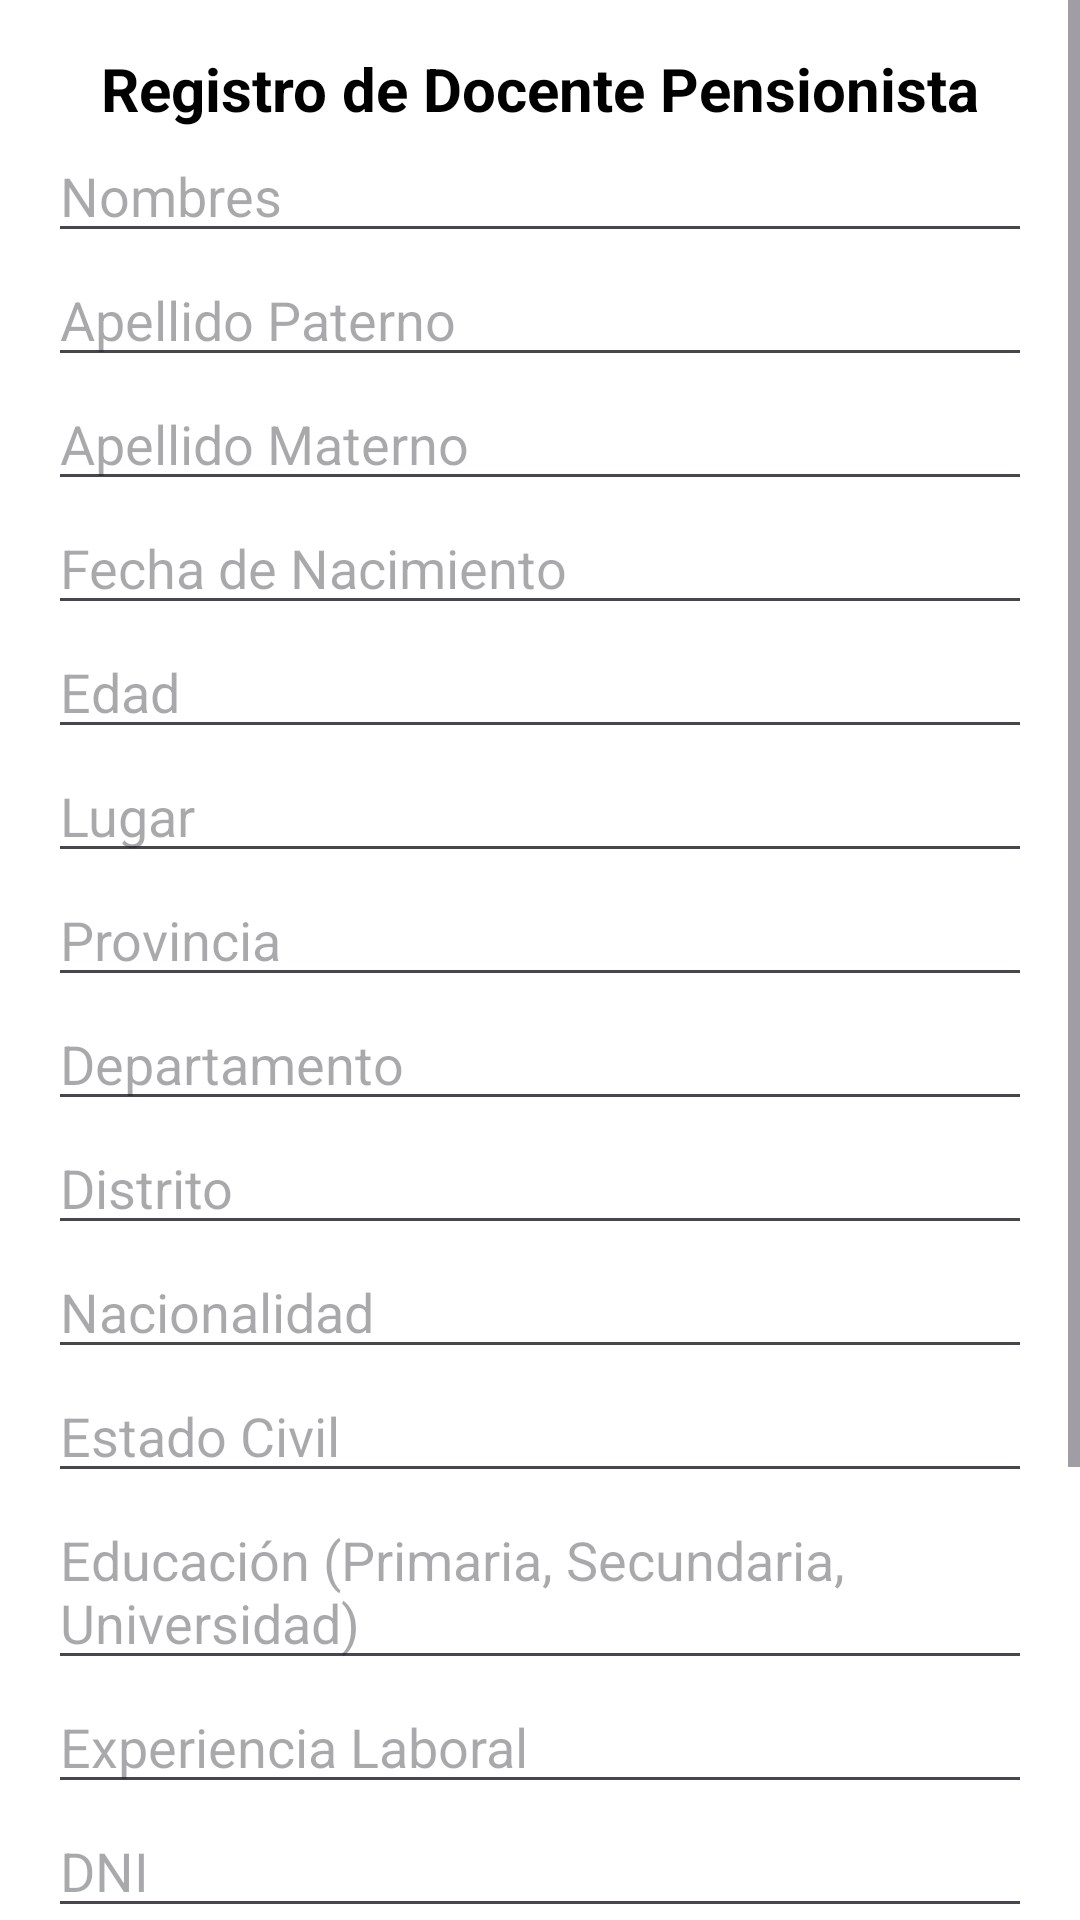

The Android layout XML behind this screen, and the referenced resources:
<!-- AndroidManifest.xml: application theme Theme.ESCALAFON -->
<!-- res/layout/activity_registro_pensionistas.xml -->
<?xml version="1.0" encoding="utf-8"?>
<ScrollView
    xmlns:android="http://schemas.android.com/apk/res/android"
    android:layout_width="match_parent"
    android:layout_height="match_parent"
    android:background="@color/white">

    <LinearLayout
        android:layout_width="match_parent"
        android:layout_height="wrap_content"
        android:orientation="vertical"
        android:padding="16dp">

        <TextView
            android:layout_width="wrap_content"
            android:layout_height="wrap_content"
            android:text="Registro de Docente Pensionista"
            android:textSize="20sp"
            android:textStyle="bold"
            android:textColor="@color/black"
            android:layout_gravity="center"/>

        <EditText
            android:id="@+id/editNombres"
            android:layout_width="match_parent"
            android:layout_height="wrap_content"
            android:hint="Nombres"/>

        <EditText
            android:id="@+id/editApellidoPaterno"
            android:layout_width="match_parent"
            android:layout_height="wrap_content"
            android:hint="Apellido Paterno"/>

        <EditText
            android:id="@+id/editApellidoMaterno"
            android:layout_width="match_parent"
            android:layout_height="wrap_content"
            android:hint="Apellido Materno"/>

        <EditText
            android:id="@+id/editFechaNacimiento"
            android:layout_width="match_parent"
            android:layout_height="wrap_content"
            android:hint="Fecha de Nacimiento"
            android:inputType="none"
            android:focusable="false" />


        <EditText
            android:id="@+id/editEdad"
            android:layout_width="match_parent"
            android:layout_height="wrap_content"
            android:hint="Edad"
            android:inputType="number"/>

        <EditText
            android:id="@+id/editLugar"
            android:layout_width="match_parent"
            android:layout_height="wrap_content"
            android:hint="Lugar"/>

        <EditText
            android:id="@+id/editProvincia"
            android:layout_width="match_parent"
            android:layout_height="wrap_content"
            android:hint="Provincia"/>

        <EditText
            android:id="@+id/editDepartamento"
            android:layout_width="match_parent"
            android:layout_height="wrap_content"
            android:hint="Departamento"/>

        <EditText
            android:id="@+id/Distrito"
            android:layout_width="match_parent"
            android:layout_height="wrap_content"
            android:hint="Distrito"/>

        <EditText
            android:id="@+id/editNacionalidad"
            android:layout_width="match_parent"
            android:layout_height="wrap_content"
            android:hint="Nacionalidad"/>

        <EditText
            android:id="@+id/editEstadoCivil"
            android:layout_width="match_parent"
            android:layout_height="wrap_content"
            android:hint="Estado Civil"/>

        <EditText
            android:id="@+id/editEducacion"
            android:layout_width="match_parent"
            android:layout_height="wrap_content"
            android:hint="Educación (Primaria, Secundaria, Universidad)"/>

        <EditText
            android:id="@+id/editExperienciaLaboral"
            android:layout_width="match_parent"
            android:layout_height="wrap_content"
            android:hint="Experiencia Laboral"/>

        <EditText
            android:id="@+id/editDNI"
            android:layout_width="match_parent"
            android:layout_height="wrap_content"
            android:hint="DNI"
            android:inputType="number"/>

        <Button
            android:id="@+id/btnGuardar"
            android:layout_width="match_parent"
            android:layout_height="wrap_content"
            android:text="Guardar"
            android:backgroundTint="@color/light_blue"
            android:textColor="@color/white"
            android:layout_marginTop="16dp"/>

        <Button
            android:id="@+id/btnImprimirPDF"
            android:layout_width="match_parent"
            android:layout_height="wrap_content"
            android:text="Imprimir PDF"
            android:backgroundTint="@color/green"
            android:textColor="@color/white"
            android:layout_marginTop="16dp"/>

        
        <TextView
            android:layout_width="wrap_content"
            android:layout_height="wrap_content"
            android:text="Registros Guardados:"
            android:textStyle="bold"
            android:layout_marginTop="16dp"/>

        <androidx.recyclerview.widget.RecyclerView
            android:id="@+id/recyclerViewDocentes"
            android:layout_width="match_parent"
            android:layout_height="wrap_content"
            android:layout_marginTop="16dp"/>
    </LinearLayout>
</ScrollView>
<!-- resources referenced by this layout -->
<resources>
  <color name="black">#FF000000</color>
  <color name="green">#4CAF50</color>
  <color name="light_blue">#CFE8F5</color>
  <color name="white">#FFFFFFFF</color>
  <style name="Theme.ESCALAFON" parent="Base.Theme.ESCALAFON" />
  <style name="Base.Theme.ESCALAFON" parent="Theme.Material3.DayNight.NoActionBar">
          
          
          <item name="colorPrimary">@color/purple_500</item>
          <item name="colorPrimaryVariant">@color/purple_700</item>
          <item name="colorOnPrimary">@android:color/white</item>
          <item name="colorAccent">@color/teal_200</item>
      </style>
  <color name="purple_500">#6200EE</color>
  <color name="purple_700">#3700B3</color>
  <color name="teal_200">#03DAC5</color>
</resources>
